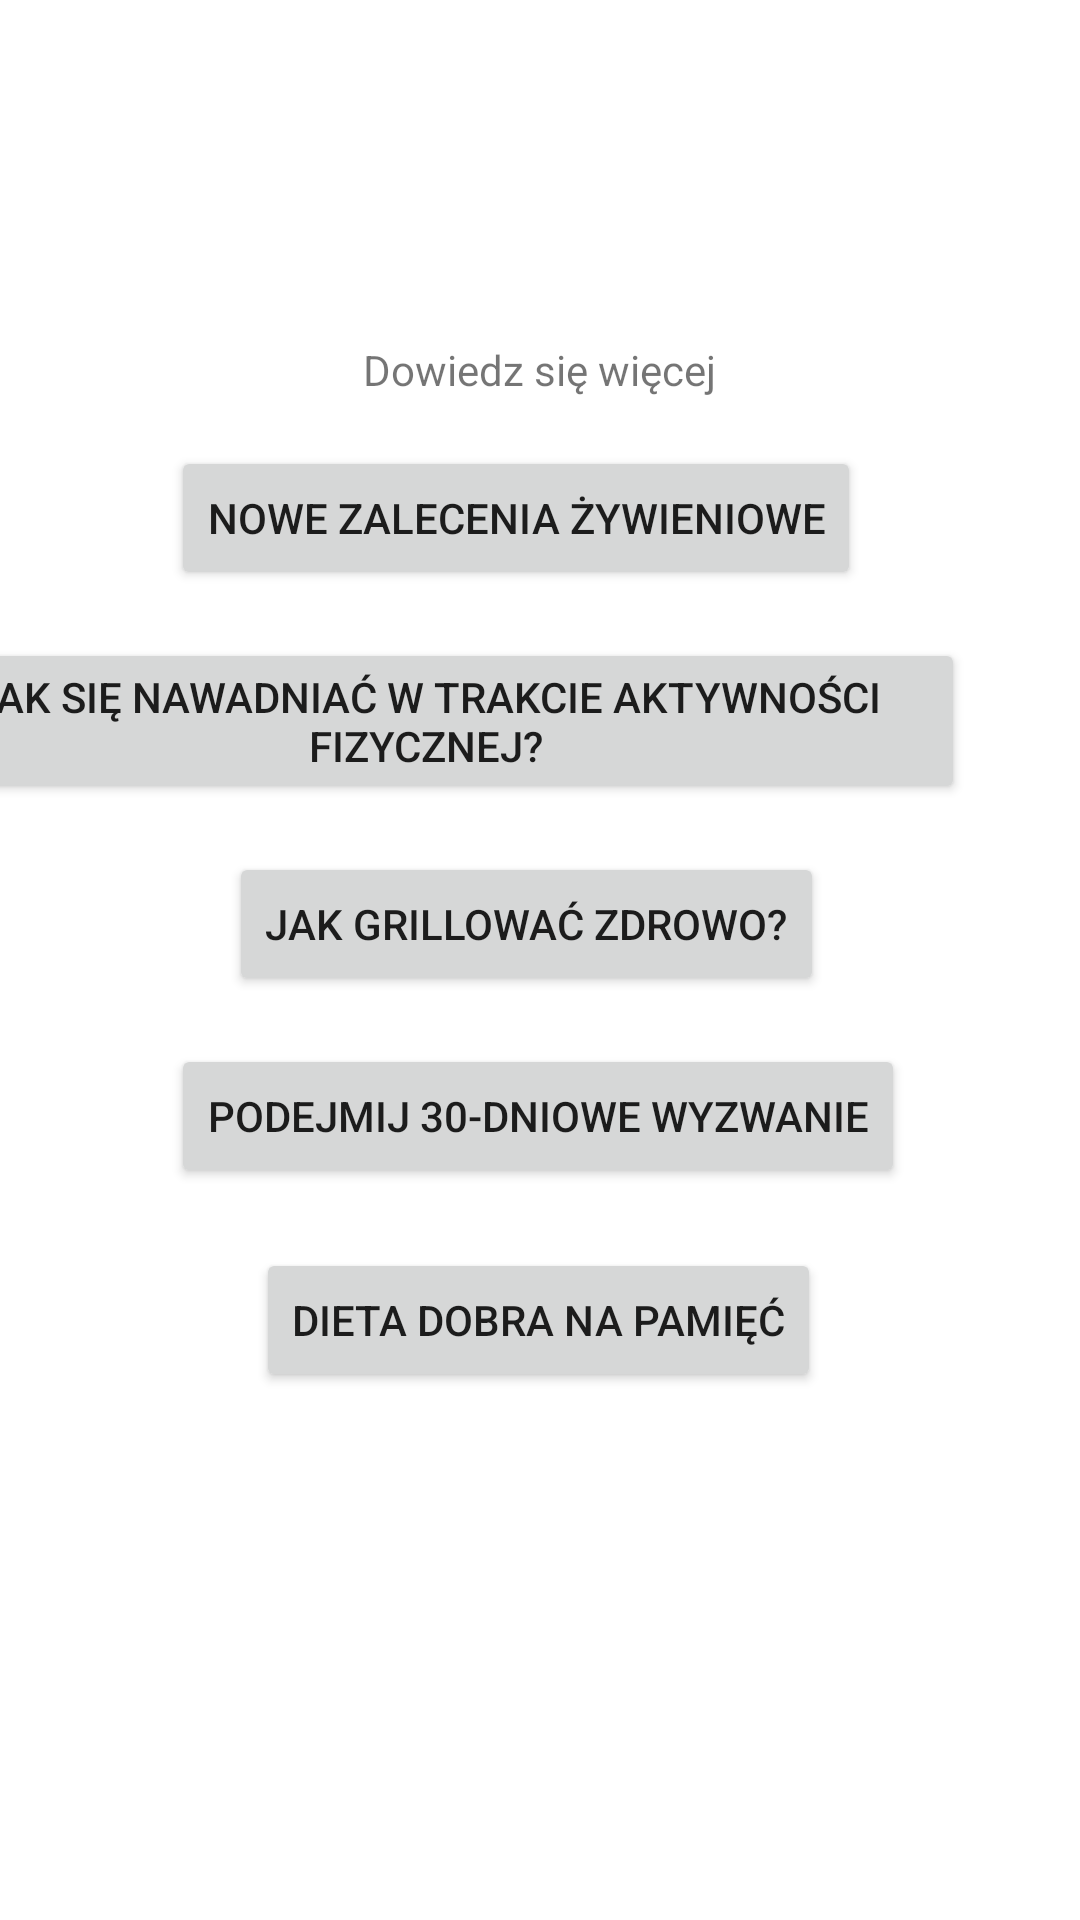

Produce the Android XML layout that renders to this screen, including the resource entries it uses.
<!-- AndroidManifest.xml: application theme Theme.BMI -->
<!-- res/layout/activity_view_pdf.xml -->
<?xml version="1.0" encoding="utf-8"?>
<androidx.constraintlayout.widget.ConstraintLayout xmlns:android="http://schemas.android.com/apk/res/android"
    xmlns:app="http://schemas.android.com/apk/res-auto"
    xmlns:tools="http://schemas.android.com/tools"
    android:layout_width="match_parent"
    android:layout_height="match_parent"
    tools:context=".viewPDF"
    tools:layout_editor_absoluteY="100dp">


    <TextView
        android:id="@+id/textView"
        android:layout_width="wrap_content"
        android:layout_height="wrap_content"
        android:layout_above="@+id/nutrion"
        android:layout_alignParentStart="true"
        android:layout_alignParentEnd="true"
        android:layout_marginStart="62dp"
        android:layout_marginTop="16dp"
        android:layout_marginEnd="64dp"
        android:layout_marginBottom="16dp"
        android:text="Dowiedz się więcej"
        app:layout_constraintBottom_toTopOf="@+id/nutrion"
        app:layout_constraintEnd_toEndOf="parent"
        app:layout_constraintHorizontal_bias="0.506"
        app:layout_constraintStart_toStartOf="parent"
        app:layout_constraintTop_toTopOf="parent"
        app:layout_constraintVertical_bias="1.0" />

    <Button
        android:id="@+id/nutrion"
        android:layout_width="wrap_content"
        android:layout_height="wrap_content"
        android:layout_above="@+id/rehydration"
        android:layout_alignParentStart="true"
        android:layout_alignParentEnd="true"
        android:layout_marginStart="68dp"
        android:layout_marginEnd="73dp"
        android:layout_marginBottom="16dp"
        android:text="Nowe zalecenia żywieniowe"
        app:layout_constraintBottom_toTopOf="@+id/rehydration"
        app:layout_constraintEnd_toEndOf="parent"
        app:layout_constraintHorizontal_bias="1.0"
        app:layout_constraintStart_toStartOf="parent" />

    <Button
        android:id="@+id/rehydration"
        android:layout_width="wrap_content"
        android:layout_height="wrap_content"
        android:layout_above="@+id/grill"
        android:layout_alignParentEnd="true"
        android:layout_marginEnd="42dp"
        android:layout_marginBottom="16dp"
        android:text="Jak się nawadniać w trakcie aktywności fizycznej?"
        app:layout_constraintBottom_toTopOf="@+id/grill"
        app:layout_constraintEnd_toEndOf="parent"
        app:layout_constraintHorizontal_bias="0.918"
        app:layout_constraintStart_toStartOf="parent" />

    <Button
        android:id="@+id/grill"
        android:layout_width="wrap_content"
        android:layout_height="wrap_content"
        android:layout_above="@+id/challenge"
        android:layout_alignParentStart="true"
        android:layout_alignParentEnd="true"
        android:layout_marginStart="84dp"
        android:layout_marginEnd="93dp"
        android:layout_marginBottom="16dp"
        android:text="Jak grillować zdrowo?"
        app:layout_constraintBottom_toTopOf="@+id/challenge"
        app:layout_constraintEnd_toEndOf="parent"
        app:layout_constraintHorizontal_bias="0.5"
        app:layout_constraintStart_toStartOf="parent" />

    <Button
        android:id="@+id/challenge"
        android:layout_width="wrap_content"
        android:layout_height="wrap_content"
        android:layout_alignParentStart="true"
        android:layout_alignParentEnd="true"
        android:layout_alignParentBottom="true"
        android:layout_marginBottom="244dp"
        android:text="Podejmij 30-dniowe wyzwanie"
        app:layout_constraintBottom_toBottomOf="parent"
        app:layout_constraintEnd_toEndOf="parent"
        app:layout_constraintHorizontal_bias="0.495"
        app:layout_constraintStart_toStartOf="parent" />

    <Button
        android:id="@+id/memory"
        android:layout_width="wrap_content"
        android:layout_height="wrap_content"
        android:layout_marginBottom="176dp"
        android:text="Dieta dobra na pamięć"
        app:layout_constraintBottom_toBottomOf="parent"
        app:layout_constraintEnd_toEndOf="parent"
        app:layout_constraintHorizontal_bias="0.497"
        app:layout_constraintStart_toStartOf="parent"
        app:layout_constraintTop_toBottomOf="@+id/challenge"
        app:layout_constraintVertical_bias="1.0" />

</androidx.constraintlayout.widget.ConstraintLayout>
<!-- resources referenced by this layout -->
<resources>
  <style name="Theme.BMI" parent="Theme.MaterialComponents.DayNight.DarkActionBar">
          
          <item name="colorPrimary">@color/purple_200</item>
          <item name="colorPrimaryVariant">@color/purple_700</item>
          <item name="colorOnPrimary">@color/white</item>
          
          <item name="colorSecondary">@color/teal_200</item>
          <item name="colorSecondaryVariant">@color/teal_700</item>
          <item name="colorOnSecondary">@color/black</item>
          
          <item name="android:statusBarColor" tools:targetApi="l">?attr/colorPrimaryVariant</item>
          
      </style>
  <!-- not gathered from this repository: default colours our renderer supplied (Android Studio template values) -->
  <color name="purple_200">#FFBB86FC</color>
  <color name="purple_700">#FF3700B3</color>
  <color name="teal_200">#FF03DAC5</color>
  <color name="teal_700">#FF018786</color>
  <color name="black">#FF000000</color>
  <color name="white">#FFFFFFFF</color>
</resources>
